Run: headless pygame with SDL's dummy video driver; simulated clock (each Clock.tick advances the game by its frame time, no real sleeping); random seed 0; keys injected as events and as key.get_pressed() state; no mouse input.
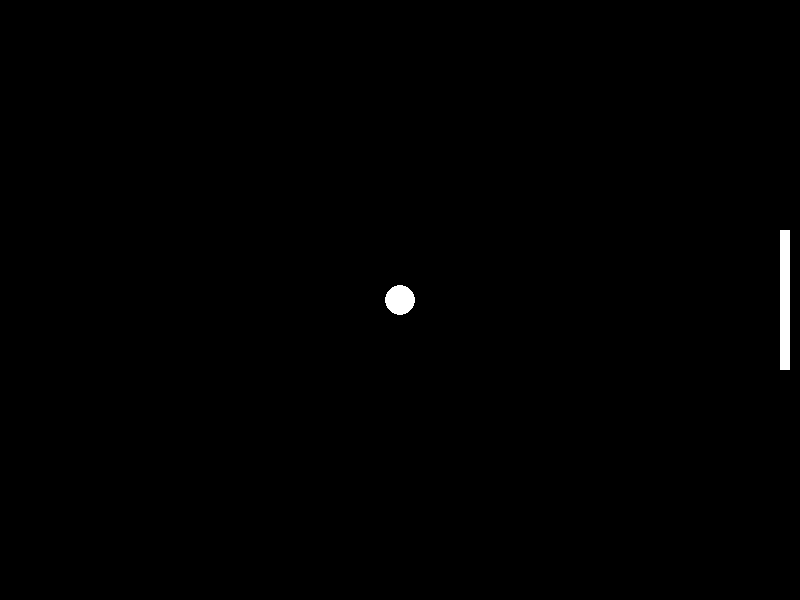
Frame 1 of 4 · flips 1–60 · no input
Frame 2 of 4 · flips 61–180 · tapped SPACE, RETURN · held RIGHT (→), D · screen unchanged from frame 1, image omitted
Frame 3 of 4 · flips 181–300 · held DOWN (↓), S · screen unchanged from frame 2, image omitted
Frame 4 of 4 · flips 301–420 · held LEFT (←), A, UP (↑), W · screen unchanged from frame 3, image omitted

The pygame program that drew these frames:

import pygame
import sys

pygame.init()

SCREEN_WIDTH = 800
SCREEN_HEIGHT = 600
BACKGROUND_COLOR = (0, 0, 0)
OBJECT_COLOR = (255, 255, 255)

screen = pygame.display.set_mode((SCREEN_WIDTH, SCREEN_HEIGHT))
pygame.display.set_caption("Ping Pong")
spieler = pygame.Rect(SCREEN_WIDTH -20, SCREEN_HEIGHT // 2 - 70, 10, 140)
ball = pygame.Rect(SCREEN_WIDTH // 2 - 15, SCREEN_HEIGHT // 2 - 15, 30, 30)

running = True
while running:
    for event in pygame.event.get():
        if event.type == pygame.QUIT:
            running = False

    screen.fill(BACKGROUND_COLOR)
    pygame.draw.rect(screen, OBJECT_COLOR, spieler)
    pygame.draw.ellipse(screen, OBJECT_COLOR, ball)
    pygame.display.flip()


pygame.quit()
sys.exit()
